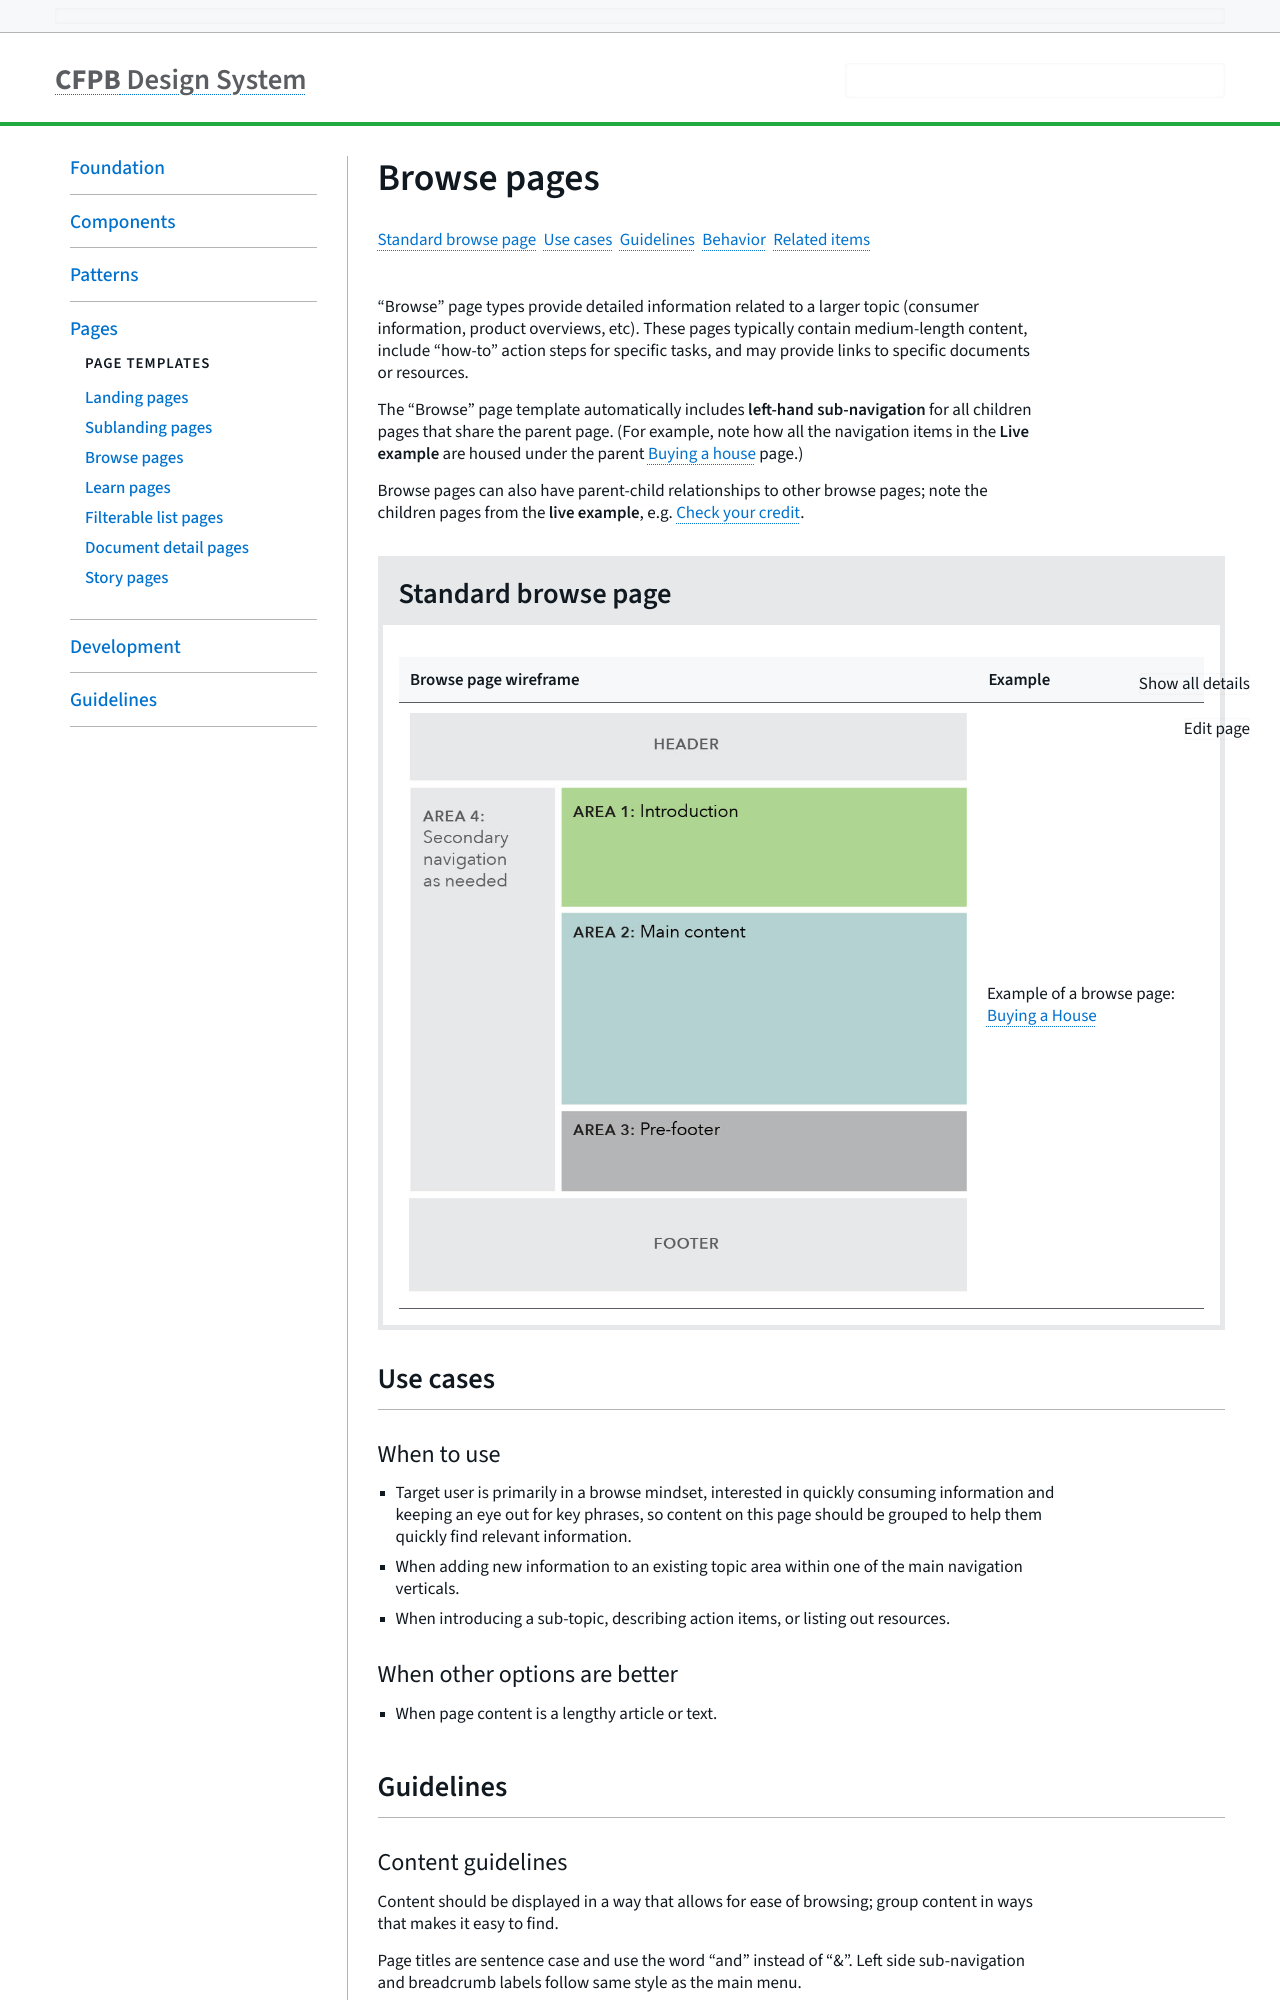

repository: cfpb/design-system · page: pages/browse-pages.html · generator: jekyll

---
title: Browse pages
layout: variation
section: pages
status: Released
description: >-
  "Browse" page types provide detailed information related to a larger topic
  (consumer information, product overviews, etc). These pages typically contain
  medium-length content, include "how-to" action steps for specific tasks, and
  may provide links to specific documents or resources.


  The "Browse" page template automatically includes **left-hand sub-navigation** for all children pages that share the parent page. (For example, note how all the navigation items in the **Live example** are housed under the parent [Buying a house](https://www.consumerfinance.gov/owning-a-home/) page.)


  Browse pages can also have parent-child relationships to other browse pages; note the children pages from the **live example**, e.g. [Check your credit](https://www.consumerfinance.gov/owning-a-home/prepare/check-your-credit/).
variation_groups:
  - variation_group_name: Standard browse page
    variations:
      - variation_code_snippet: ''
        variation_description: >-
          | Browse page wireframe | Example |

          | -- | -- |

          | ![Browse page example](/design-system/images/uploads/browse_example.jpg) | Example of a browse page: [Buying a House](https://www.consumerfinance.gov/owning-a-home/prepare/check-your-credit/) |
        variation_name: ''
use_cases: >-
  ### When to use


  * Target user is primarily in a browse mindset, interested in quickly consuming information and keeping an eye out for key phrases, so content on this page should be grouped to help them quickly find relevant information.

  * When adding new information to an existing topic area within one of the main navigation verticals.

  * When introducing a sub-topic, describing action items, or listing out resources.


  ### When other options are better


  * When page content is a lengthy article or text.
guidelines: >-
  ### Content guidelines


  Content should be displayed in a way that allows for ease of browsing; group content in ways that makes it easy to find.
